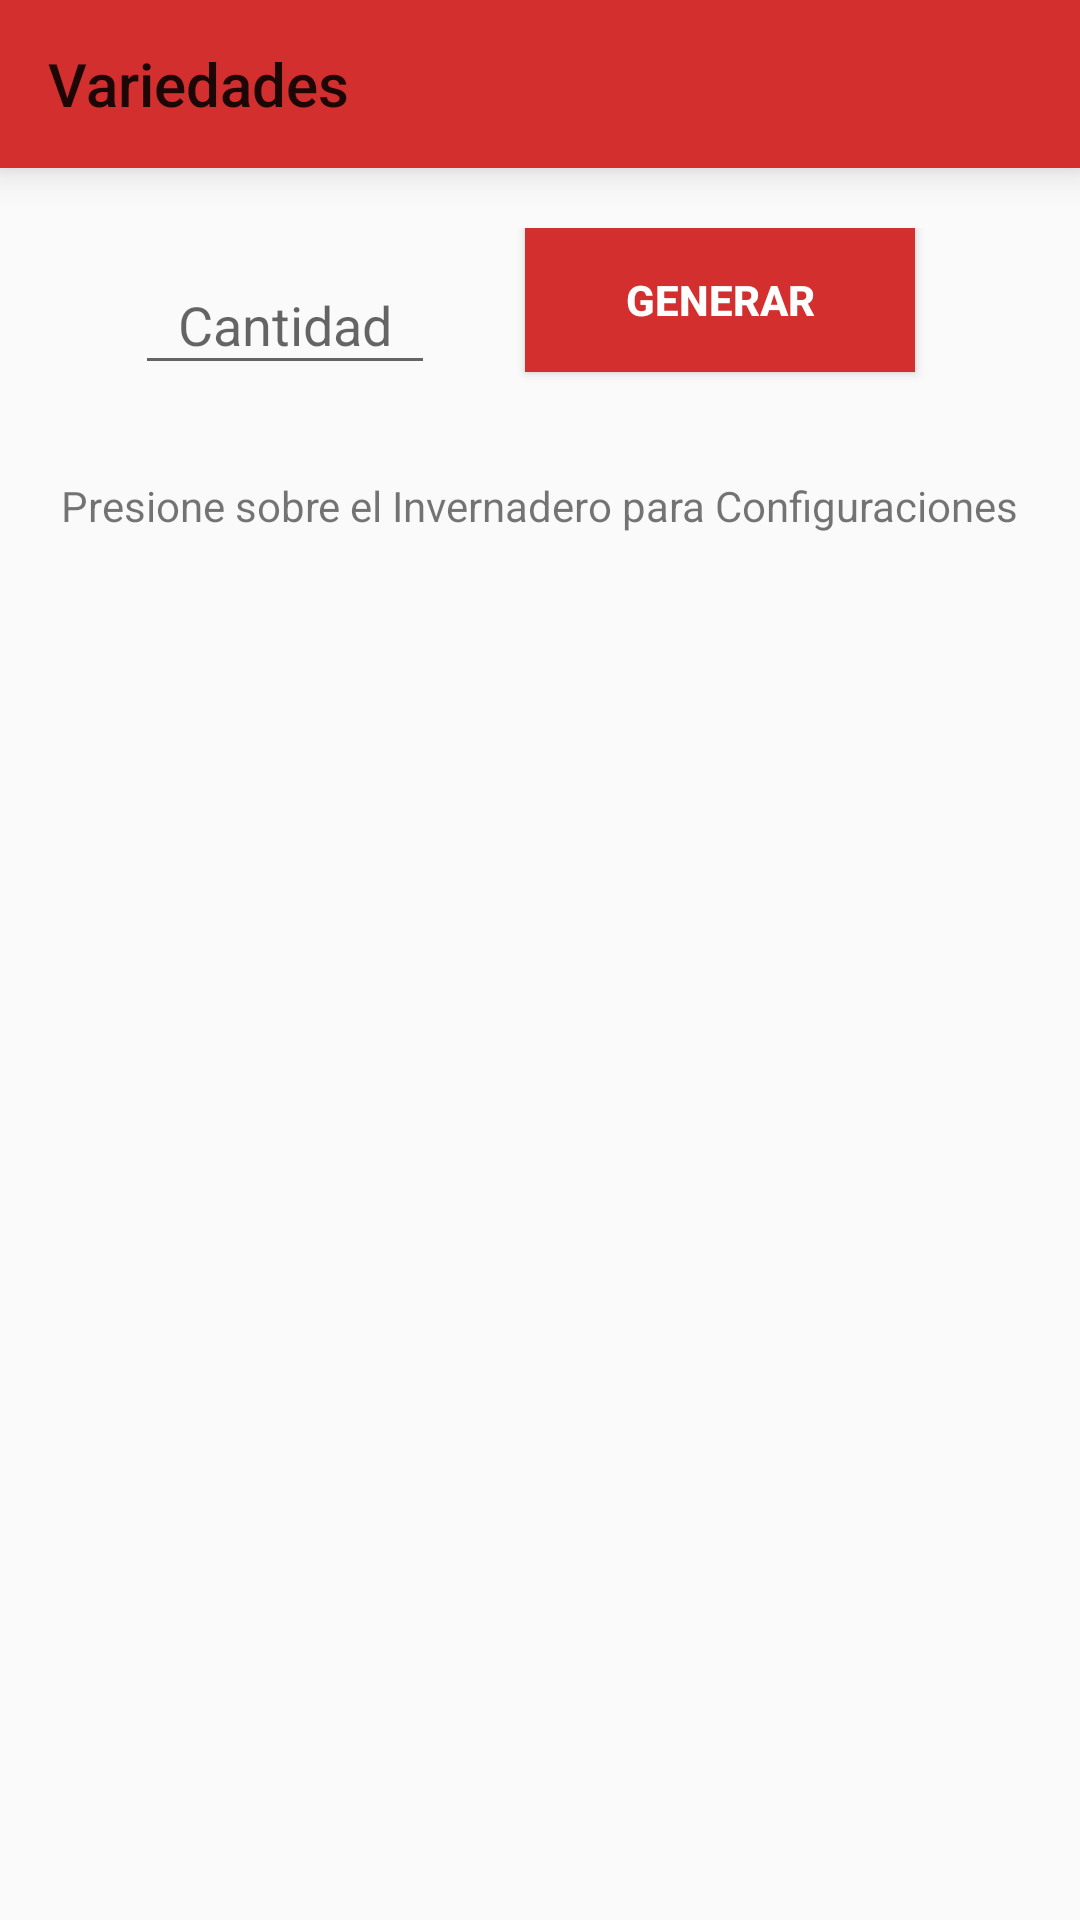

Write the Android layout XML for this screen, with the resource values it uses.
<!-- AndroidManifest.xml: application theme AppTheme -->
<!-- res/layout/activity_configuracion_invernaderos.xml -->
<?xml version="1.0" encoding="utf-8"?>
<LinearLayout xmlns:android="http://schemas.android.com/apk/res/android"
    xmlns:tools="http://schemas.android.com/tools"
    android:id="@+id/activity_configuracion_invernaderos"
    android:layout_width="match_parent"
    android:layout_height="match_parent"
    android:orientation="vertical"
    tools:context="com.example.mand.myapplication.ConfiguracionInvernaderos">

    <include layout="@layout/toolbargeneral" />

    <LinearLayout
        android:layout_width="wrap_content"
        android:layout_height="wrap_content"
        android:orientation="horizontal"
        android:layout_gravity="center"
        android:layout_marginTop="20dp">

    <android.support.design.widget.TextInputLayout
        android:layout_width="130dp"
        android:layout_height="wrap_content"
        android:id="@+id/dos">

        <EditText
            android:id="@+id/txt"
            android:layout_width="100dp"
            android:layout_height="wrap_content"
            android:hint="Cantidad"
            android:textColor="@color/colorPrimaryDark"
            android:inputType="numberDecimal"
            android:gravity="center"/>

    </android.support.design.widget.TextInputLayout>

    <Button
        android:layout_width="130dp"
        android:layout_height="wrap_content"
        android:text="Generar"
        android:textStyle="bold|normal"
        android:id="@+id/btn"
        android:layout_gravity="left"
        android:layout_marginRight="10dp"
        android:textColor="@android:color/background_light"
        android:background="@color/colorPrimaryDark"
        android:layout_marginTop="20dp"/>

        </LinearLayout>


        <TextView
            android:layout_marginTop="15dp"
            android:layout_gravity="center"
            android:layout_width="wrap_content"
            android:layout_height="wrap_content"
            android:backgroundTint="@color/colorPrimaryDark"
            android:text="Presione sobre el Invernadero para Configuraciones"/>



    <GridView
        android:layout_marginTop="15dp"
        android:id="@+id/am_gv_gridview"
        android:layout_width="match_parent"
        android:layout_height="match_parent"
        android:columnWidth="70dp"
        android:numColumns="2"
        android:gravity="center">
    </GridView>

</LinearLayout>
<!-- res/layout/toolbargeneral.xml (included above) -->
<?xml version="1.0" encoding="utf-8"?>
<android.support.v7.widget.Toolbar
    xmlns:android="http://schemas.android.com/apk/res/android"
    android:layout_width="match_parent"
    android:layout_height="?attr/actionBarSize"
    android:background="@color/colorPrimaryDark"
    android:id="@+id/toolbarGen"
    android:title="Variedades"
    android:elevation="8dp">

    </android.support.v7.widget.Toolbar>
<!-- resources referenced by this layout -->
<resources>
  <color name="colorPrimaryDark">#D32F2F</color>
  <style name="AppTheme" parent="Theme.AppCompat.Light.NoActionBar">
          
          
          <item name="colorPrimary">@color/colorPrimaryDark</item>
          <item name="colorPrimaryDark">@color/colorPrimary</item>
          
          <item name="colorAccent">@color/colorPrimaryDark</item>
      </style>
  <color name="colorPrimary">#F44336</color>
</resources>
